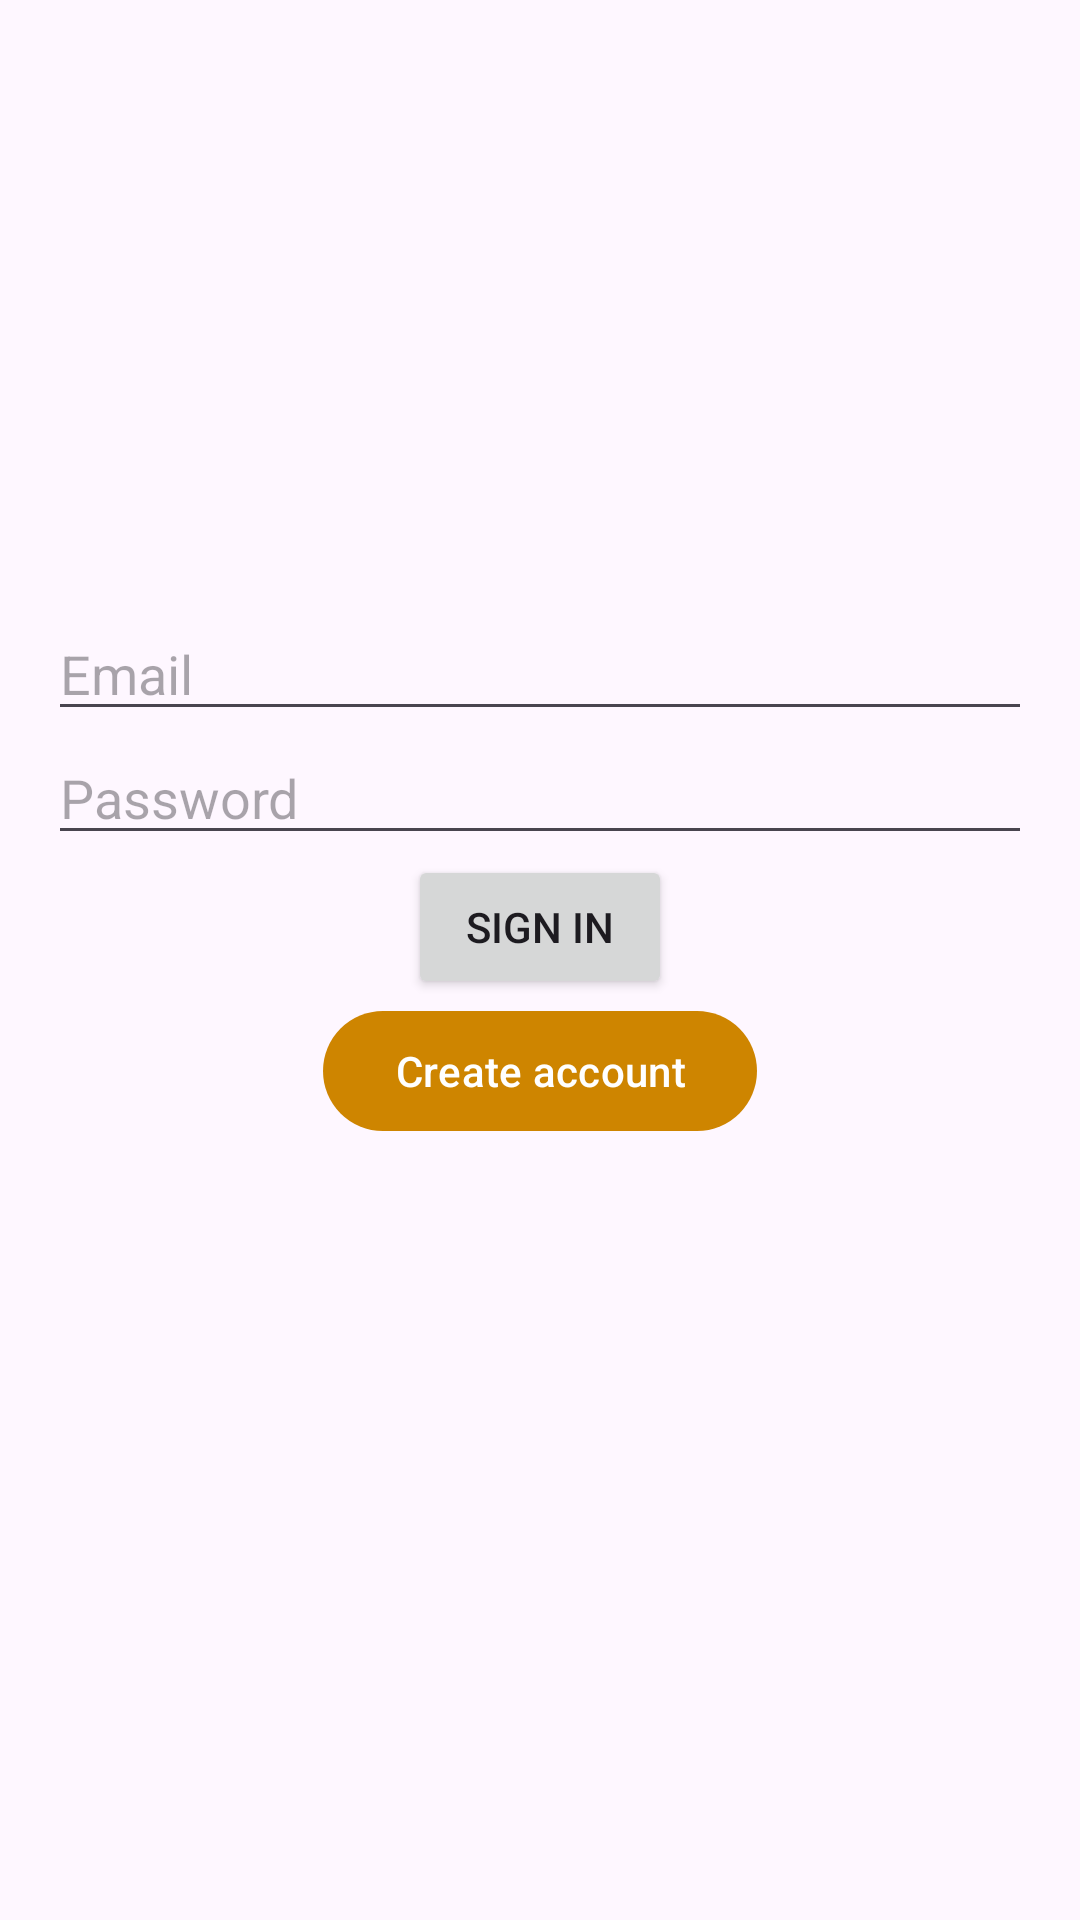

Write the Android layout XML for this screen, with the resource values it uses.
<!-- AndroidManifest.xml: application theme AppTheme -->
<!-- res/layout/activity_login.xml -->
<?xml version="1.0" encoding="utf-8"?>
<androidx.constraintlayout.widget.ConstraintLayout xmlns:android="http://schemas.android.com/apk/res/android"
    xmlns:app="http://schemas.android.com/apk/res-auto"
    xmlns:tools="http://schemas.android.com/tools"
    android:id="@+id/main"
    android:layout_width="match_parent"
    android:layout_height="match_parent"
    tools:context=".ui.activities.LoginActivity">


    <LinearLayout
        android:layout_width="match_parent"
        android:layout_height="match_parent"
        android:orientation="vertical"
        android:gravity="center"
        android:padding="16dp">

        <EditText
            android:id="@+id/field_email"
            android:layout_width="match_parent"
            android:layout_height="wrap_content"
            android:hint="Email"
            android:inputType="textEmailAddress" />

        <EditText
            android:id="@+id/field_password"
            android:layout_width="match_parent"
            android:layout_height="wrap_content"
            android:hint="Password"
            android:inputType="textPassword" />

        <Button
            android:id="@+id/sign_in_button"
            android:layout_width="wrap_content"
            android:layout_height="wrap_content"
            android:text="Sign in" />

        <com.google.android.material.button.MaterialButton
            android:id="@+id/create_account_button"
            android:layout_width="wrap_content"
            android:layout_height="wrap_content"
            android:text="Create account" />

        <TextView
            android:id="@+id/status"
            android:layout_width="wrap_content"
            android:layout_height="wrap_content"
            android:paddingTop="16dp"
            android:textSize="16sp" />

        <TextView
            android:id="@+id/detail"
            android:layout_width="wrap_content"
            android:layout_height="wrap_content" />

        <LinearLayout
            android:id="@+id/signed_in_buttons"
            android:layout_width="wrap_content"
            android:layout_height="wrap_content"
            android:orientation="horizontal">

        </LinearLayout>

        <LinearLayout
            android:id="@+id/email_password_buttons"
            android:layout_width="wrap_content"
            android:layout_height="wrap_content"
            android:orientation="horizontal">

        </LinearLayout>

        <LinearLayout
            android:id="@+id/email_password_fields"
            android:layout_width="wrap_content"
            android:layout_height="wrap_content"
            android:orientation="vertical">

        </LinearLayout>


        <ProgressBar
            android:id="@+id/progress_bar"
            android:layout_width="wrap_content"
            android:layout_height="wrap_content"
            android:layout_gravity="center"
            android:visibility="gone"/>

    </LinearLayout>
</androidx.constraintlayout.widget.ConstraintLayout>
<!-- resources referenced by this layout -->
<resources>
  <style name="AppTheme" parent="Theme.Material3.DayNight.NoActionBar">
          <item name="android:navigationBarColor">?attr/primaryBlackBackground</item>
          <item name="android:colorEdgeEffect">?attr/textColor</item>
  
          
          <item name="android:statusBarColor">?attr/iconGrayBackground</item>
  
          <item name="android:scrollbarThumbVertical">@null</item>
          <item name="android:scrollbarThumbHorizontal">@null</item>
  
          <item name="android:windowTranslucentStatus">true</item> 
          <item name="android:windowTranslucentNavigation">false</item>
  
          <item name="android:divider">@color/transparent</item>
          <item name="divider">@color/transparent</item>
          <item name="android:dividerHeight">0dp</item>
          <item name="showDividers">none</item>
  
          <item name="android:colorControlHighlight">?attr/grayTextColor</item> 
  
          <item name="android:windowAllowReturnTransitionOverlap">true</item>
          <item name="android:windowAllowEnterTransitionOverlap">true</item>
          
  
          
          <item name="colorPrimary">@color/colorPrimaryOrange</item>
          <item name="colorPrimaryDark">@color/colorPrimaryOrange</item>
          <item name="colorAccent">@color/colorAccent</item>
          <item name="textColor">@color/textColor</item>
          <item name="colorOnPrimary">@color/whiteText</item>
          <item name="grayTextColor">@color/grayTextColor</item>
          <item name="primaryGrayBackground">@color/primaryGrayBackground</item>
          <item name="primaryBlackBackground">@color/primaryBlackBackground</item>
          <item name="iconGrayBackground">@color/iconGrayBackground</item>
          <item name="boxItemBackground">@color/boxItemBackground</item>
          <item name="iconColor">@color/iconColor</item>
          <item name="white">@color/white</item>
          <item name="black">@color/black</item>
      </style>
  <color name="transparent">#00000000</color>
  <color name="colorPrimaryOrange">#CE8500</color>
  <color name="colorAccent">#3b65f5</color>
  <color name="textColor">#e9eaee</color>
  <color name="whiteText">#FFF</color>
  <color name="grayTextColor">#9ba0a4</color>
  <color name="primaryGrayBackground">#2B2C30</color>
  <color name="primaryBlackBackground">#111111</color>
  <color name="iconGrayBackground">#1C1C20</color>
  <color name="boxItemBackground">#161616</color>
  <color name="iconColor">#9ba0a6</color>
  <color name="white">#FFFFFFFF</color>
  <color name="black">#FF000000</color>
</resources>
